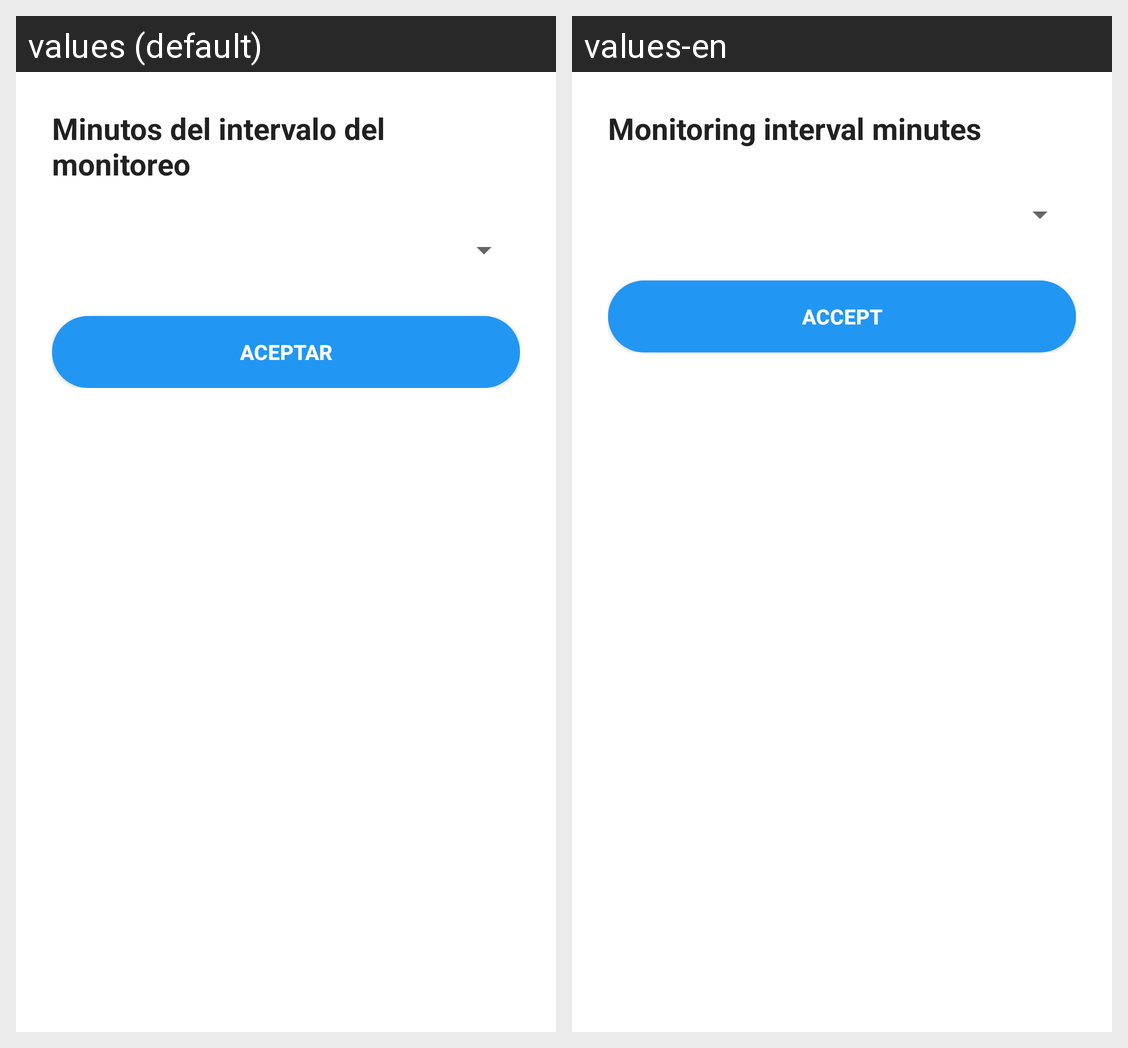

Locale-by-locale string values for the Android screen shown in this grid:
Android screen res/layout/fragment_monitoring_dialog.xml rendered under 2 locales, left to right: values (default), values-en. Device: Nexus 5 (rendered at 1080×1920; each locale shown at half size, 540×960, under a caption strip naming it); theme Theme.MyHealthLife.
Strings drawn on this screen, with the default value and each locale's value (text and hints the layout hard-codes, and strings that could not be matched under every locale, appear in the picture but are not listed):

intervalo_monitoreo
  values: Minutos del intervalo del monitoreo
  values-en: Monitoring interval minutes

aceptar
  values: Aceptar
  values-en: Accept
